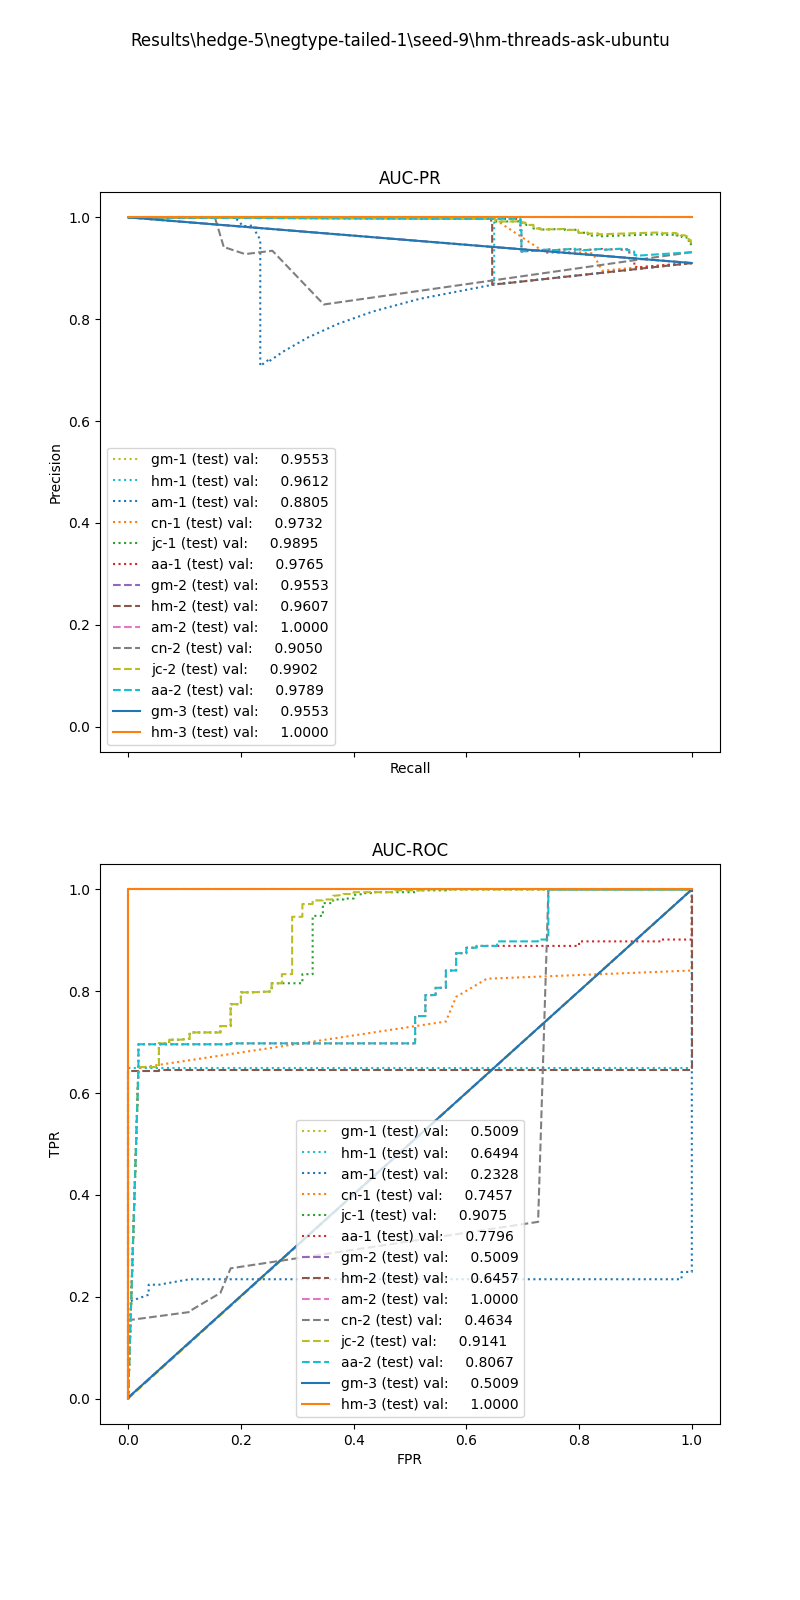

The table this chart was drawn from, first rows:
, input_dim1, pred_dim1, input_dim2, pred_dim2, input_dim3, pred_dim3, label
0, 0.147, 1.0, 0.0, 1.0, 0.0, 1.0, 1.0
1, 0.0, 1.0, 0.0, 1.0, 0.0, 1.0, 1.0
2, 0.1563, 1.0, 0.0, 1.0, 0.0, 1.0, 1.0
3, 1.968, 1.0, 0.0, 1.0, 0.0, 1.0, 1.0
4, 0.0, 1.0, 0.0, 1.0, 0.0, 1.0, 1.0
5, 0.286, 1.0, 0.0, 1.0, 0.0, 1.0, 1.0
6, 0.0, 1.0, 0.0, 1.0, 0.0, 1.0, 1.0
7, 0.0, 1.0, 0.0, 1.0, 0.0, 1.0, 1.0
8, 0.54, 1.0, 0.0, 1.0, 0.0, 1.0, 1.0
9, 0.0, 1.0, 0.0, 1.0, 0.0, 1.0, 1.0
10, 0.9831, 1.0, 0.0, 1.0, 0.0, 1.0, 1.0
11, 0.0, 1.0, 0.0, 1.0, 0.0, 1.0, 1.0
12, 0.0, 1.0, 0.0, 1.0, 0.0, 1.0, 1.0
13, 0.0, 1.0, 0.0, 1.0, 0.0, 1.0, 1.0
14, 0.4457, 1.0, 0.0, 1.0, 0.0, 1.0, 1.0
15, 0.0, 1.0, 0.0, 1.0, 0.0, 1.0, 1.0
16, 0.4275, 1.0, 0.0, 1.0, 0.0, 1.0, 1.0
17, 0.0, 1.0, 0.0, 1.0, 0.0, 1.0, 1.0
18, 0.0, 1.0, 0.0, 1.0, 0.0, 1.0, 1.0
19, 3.417, 1.0, 0.0, 1.0, 0.0, 1.0, 1.0
20, 0.0, 1.0, 0.0, 1.0, 0.0, 1.0, 1.0
21, 0.0, 1.0, 0.0, 1.0, 0.0, 1.0, 1.0
22, 0.7534, 1.0, 0.0, 1.0, 0.0, 1.0, 1.0
23, 0.0, 1.0, 0.0, 1.0, 0.0, 1.0, 1.0
24, 0.0, 1.0, 0.0, 1.0, 0.0, 1.0, 1.0
25, 0.0, 1.0, 0.0, 1.0, 0.0, 1.0, 1.0
26, 0.0, 1.0, 0.0, 1.0, 0.0, 1.0, 1.0
27, 0.2853, 1.0, 0.0, 1.0, 0.0, 1.0, 1.0
28, 0.0, 1.0, 0.0, 1.0, 0.0, 1.0, 1.0
29, 0.0, 1.0, 0.0, 1.0, 0.0, 1.0, 1.0
30, 0.1532, 1.0, 0.0, 1.0, 0.0, 1.0, 1.0
31, 0.0, 1.0, 0.0, 1.0, 0.0, 1.0, 1.0
32, 0.0, 1.0, 0.0, 1.0, 0.0, 1.0, 1.0
33, 1.826, 1.0, 0.0, 1.0, 0.0, 1.0, 1.0
34, 0.0, 1.0, 0.0, 1.0, 0.0, 1.0, 1.0
35, 0.0, 1.0, 0.0, 1.0, 0.0, 1.0, 1.0
36, 6.57, 1.0, 0.0, 1.0, 0.0, 1.0, 1.0
37, 0.0, 1.0, 0.0, 1.0, 0.0, 1.0, 1.0
38, 0.0, 1.0, 0.0, 1.0, 0.0, 1.0, 1.0
39, 0.0, 1.0, 0.0, 1.0, 0.0, 1.0, 1.0
40, 0.1404, 1.0, 0.0, 1.0, 0.0, 1.0, 1.0
41, 0.0, 1.0, 0.0, 1.0, 0.0, 1.0, 1.0
42, 0.8292, 1.0, 0.0, 1.0, 0.0, 1.0, 1.0
43, 0.0, 1.0, 0.0, 1.0, 0.0, 1.0, 1.0
44, 2.425, 1.0, 0.0, 1.0, 0.0, 1.0, 1.0
45, 0.0, 1.0, 0.0, 1.0, 0.0, 1.0, 1.0
46, 0.3938, 1.0, 0.0, 1.0, 0.0, 1.0, 1.0
47, 0.0, 1.0, 0.0, 1.0, 0.0, 1.0, 1.0
48, 0.0, 1.0, 0.0, 1.0, 0.0, 1.0, 1.0
49, 0.3566, 1.0, 0.0, 1.0, 0.0, 1.0, 1.0
50, 0.187, 1.0, 0.0, 1.0, 0.0, 1.0, 1.0
51, 0.0, 1.0, 0.0, 1.0, 0.0, 1.0, 1.0
52, 0.0, 1.0, 0.0, 1.0, 0.0, 1.0, 1.0
53, 0.3794, 1.0, 0.0, 1.0, 0.0, 1.0, 1.0
54, 0.3098, 1.0, 0.0, 1.0, 0.0, 1.0, 1.0
55, 0.0, 1.0, 0.0, 1.0, 0.0, 1.0, 1.0
56, 0.0, 1.0, 0.0, 1.0, 0.0, 1.0, 1.0
57, 0.1321, 1.0, 0.0, 1.0, 0.0, 1.0, 1.0
58, 0.0, 1.0, 0.0, 1.0, 0.0, 1.0, 1.0
59, 0.0, 1.0, 0.0, 1.0, 0.0, 1.0, 1.0
... 554 more rows
